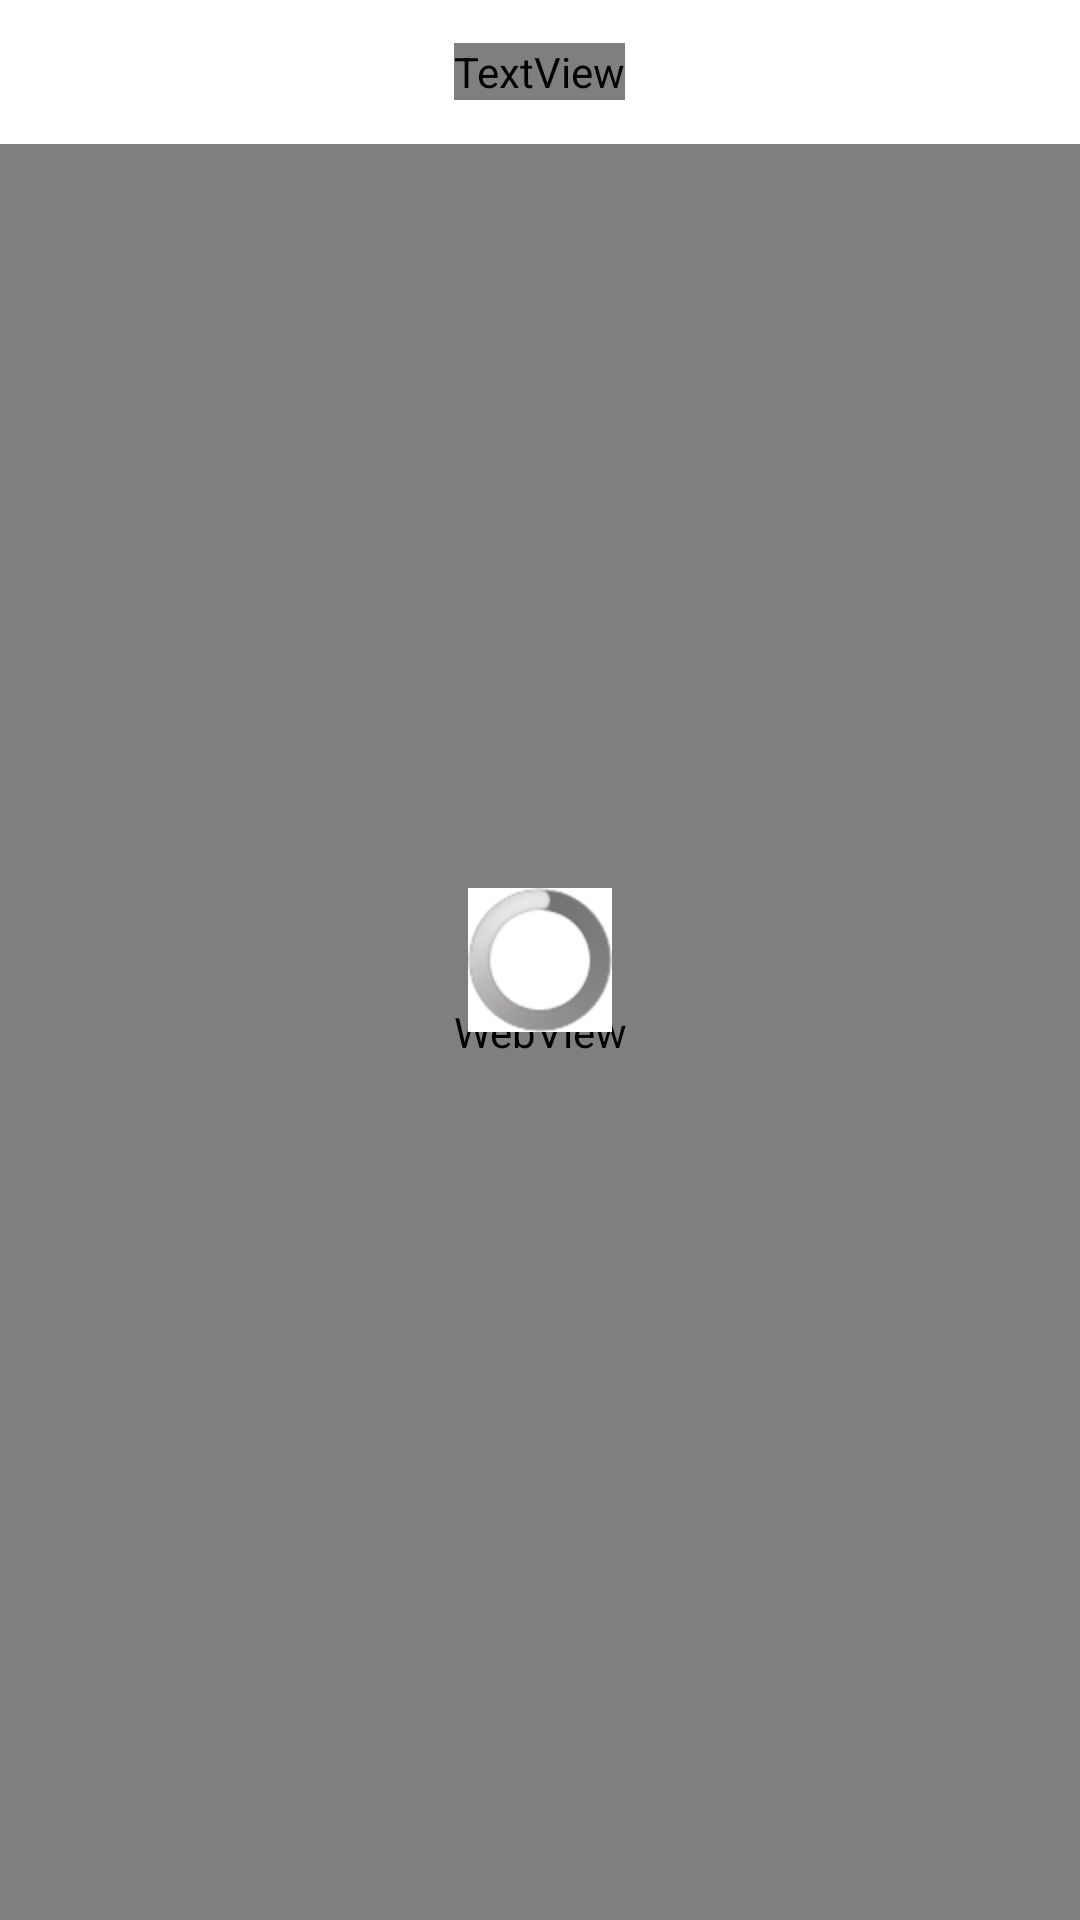

Android layout source for this screen:
<!-- AndroidManifest.xml: application theme AppTheme -->
<!-- res/layout/activity_web_view.xml -->
<?xml version="1.0" encoding="utf-8"?>


<RelativeLayout xmlns:android="http://schemas.android.com/apk/res/android"
    android:layout_width="match_parent"
    android:layout_height="match_parent">
    
 	<include layout="@layout/action_bar2"
 	    android:id="@+id/ab2_web_view"/>
    
	<WebView 
	    android:layout_below="@+id/ab2_web_view"
    	android:layout_width="match_parent"
    	android:layout_height="match_parent" 
    	android:id="@+id/webView">
    
	</WebView>
	
	
	
	<ProgressBar android:layout_width="wrap_content"
	    android:layout_height="wrap_content"
	    android:id="@+id/pb_webview"
	    android:layout_centerInParent="true"
	    android:background="@color/action_bar_white"/>
</RelativeLayout>
<!-- res/layout/action_bar2.xml (included above) -->
<?xml version="1.0" encoding="utf-8"?>

<RelativeLayout xmlns:android="http://schemas.android.com/apk/res/android"
    android:layout_width="match_parent"
    android:layout_height="48dp"
    android:orientation="horizontal"
    android:background="@drawable/action_bar_bg"
    style="@style/ActionBarTheme"
   >
    
       <ImageButton android:layout_width="@dimen/control_width"
        	android:layout_height="match_parent"
        	android:src="@drawable/ic_home"
        	android:id="@+id/txt_home"
        	android:onClick="onClickHome"
        	
        	android:background="@drawable/button_slection"
        	/>
    
 		
       
      <ImageView android:layout_width="wrap_content"
       android:layout_height="match_parent"
       android:background="@drawable/actionbar_compat_separator"
       android:layout_toRightOf="@+id/txt_home"></ImageView>
    	 
   		<TextView 
   		    	android:maxWidth="200sp"
    			android:layout_width="wrap_content"
    			android:layout_height="wrap_content" 
    			android:id="@+id/tv_ab_2"
    			android:text="@string/settings" 
    			android:layout_centerVertical="true"			  						   
    			android:textSize="@dimen/action_bar_textsize"
    			style="@style/ActionBarTheme"
    			android:lines="1"
    			android:ellipsize="marquee"
    			android:marqueeRepeatLimit="marquee_forever"
    			android:scrollHorizontally="true"
    			android:layout_centerHorizontal="true"
    			android:gravity="center_vertical"
    		/>
   	
   		
   	<ImageView android:layout_width="wrap_content"
       android:layout_height="match_parent"
       android:background="@drawable/actionbar_compat_separator"
       android:layout_toLeftOf="@+id/tv_about2"></ImageView>
  <ImageButton
      android:id="@+id/tv_about2"
      android:layout_width="@dimen/control_width"
      android:layout_height="match_parent"
      android:layout_alignParentRight="true"
      android:background="@drawable/button_slection"
      android:onClick="onClickAbout"
      android:src="@drawable/ic_about" 
      />

</RelativeLayout>
<!-- resources referenced by this layout -->
<resources>
  <color name="action_bar_white">#FFFFFF</color>
  <dimen name="action_bar_textsize">22sp</dimen>
  <dimen name="control_width">45sp</dimen>
  <!-- drawable button_slection (drawable) -->
  <?xml version="1.0" encoding="utf-8"?>
  
  <selector xmlns:android="http://schemas.android.com/apk/res/android" >
      <item android:state_pressed="true" android:drawable="@color/feedzilla_blue"></item>
  
  </selector>
  <!-- drawable ic_about: png bitmap (drawable, 3150 bytes) -->
  <!-- drawable ic_home: png bitmap (drawable, 1585 bytes) -->
  <string name="settings">Settings</string>
  <style name="ActionBarTheme">
         
          <item name="android:fontFamily">sans_serif</item>
          
          <item name="android:textStyle">bold</item>
          <item name="android:textColor">@color/action_bar_white</item>
          <item name="android:textSize">@dimen/action_bar_textsize</item>
          <item name="android:textAlignment">center</item>
          
      </style>
  <style name="AppTheme" parent="android:Theme.Light.NoTitleBar">
       
  	
          
          
          
          
          
      </style>
  <color name="feedzilla_blue">#73D9FF</color>
</resources>
